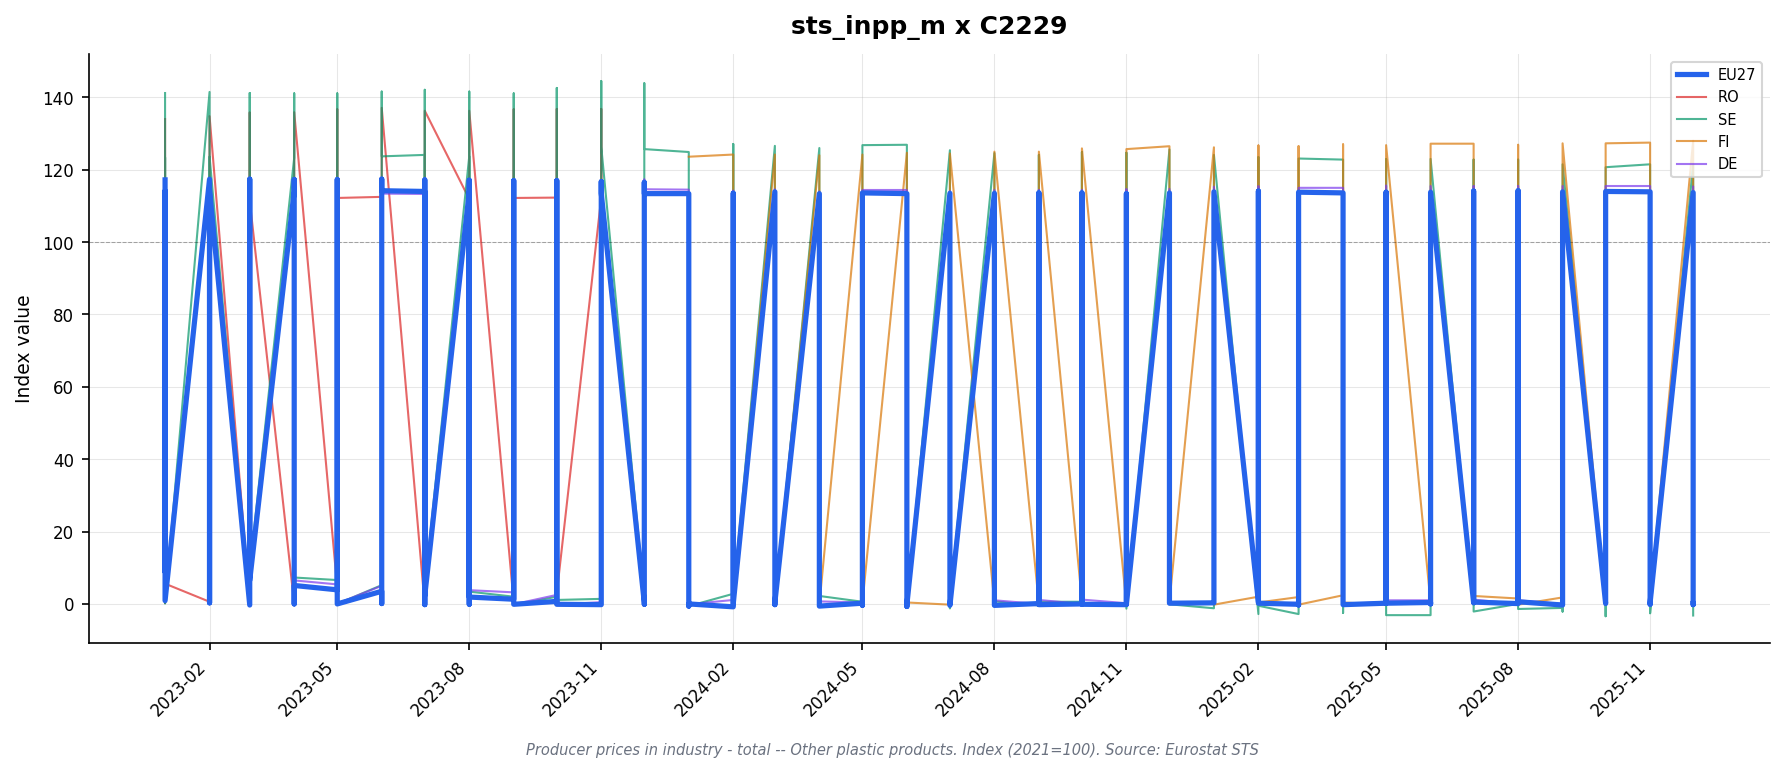

The file beside this chart, header and first rows:
freq, indic_bt, nace_r2, s_adj, unit, geo\TIME_PERIOD, 2023-01_value, 2023-01_flag, 2023-02_value, 2023-02_flag, 2023-03_value, 2023-03_flag, 2023-04_value, 2023-04_flag, 2023-05_value, 2023-05_flag, 2023-06_value, 2023-06_flag, 2023-07_value, 2023-07_flag, 2023-08_value, 2023-08_flag, 2023-09_value, 2023-09_flag
M, PRC_PRR, C2229, NSA, I15, DE, 116.1, , 116.3, , 116.6, , 116.7, , 116.9, , 116.8, , 116.6, , 116.6, , 116.6, 
M, PRC_PRR, C2229, NSA, I15, EA19, 116.4, , 116.6, , 116.6, , 116.5, , 116.5, , 116.5, , 116.3, , 116.3, , 116.2, 
M, PRC_PRR, C2229, NSA, I15, EA20, 116.4, , 116.6, , 116.6, , 116.5, , 116.5, , 116.5, , 116.3, , 116.3, , 116.2, 
M, PRC_PRR, C2229, NSA, I15, ES, 111.3, , 112.0, , 111.9, , 112.1, , 112.3, , 112.1, , 112.1, , 112.2, , 112.2, 
M, PRC_PRR, C2229, NSA, I15, EU27_2020, 117.2, , 117.4, , 117.4, , 117.3, , 117.3, , 117.4, , 117.2, , 117.1, , 117.0, 
M, PRC_PRR, C2229, NSA, I15, FI, , : @C, , : @C, , : @C, , : @C, , : @C, , : @C, , : @C, , : @C, , : @C
M, PRC_PRR, C2229, NSA, I15, FR, 104.7, , 105.7, , 105.6, , 104.9, , 105.2, , 106.7, , 106.2, , 106.8, , 106.6, 
M, PRC_PRR, C2229, NSA, I15, IT, 124.2, , 123.7, , 122.9, , 122.6, , 122.1, , 121.6, , 121.6, , 121.0, , 120.8, 
M, PRC_PRR, C2229, NSA, I15, RO, 134.0, , 134.8, , 135.8, , 135.9, , 136.7, , 137.1, , 136.3, , 136.3, , 136.7, 
M, PRC_PRR, C2229, NSA, I15, SE, 141.2, , 141.5, , 141.2, , 141.1, , 141.1, , 141.6, , 142.1, , 141.6, , 141.1, 
M, PRC_PRR, C2229, NSA, I21, DE, 112.6, , 113.0, , 112.9, , 113.2, , 113.3, , 113.4, , 113.3, , 113.3, , 113.2, 
M, PRC_PRR, C2229, NSA, I21, EA19, 113.9, , 114.2, , 113.9, , 113.9, , 113.9, , 114.0, , 113.8, , 113.7, , 113.6, 
M, PRC_PRR, C2229, NSA, I21, EA20, 113.9, , 114.2, , 113.9, , 113.9, , 113.9, , 114.0, , 113.8, , 113.7, , 113.6, 
M, PRC_PRR, C2229, NSA, I21, EA21, 113.9, , 114.2, , 113.9, , 113.9, , 113.9, , 114.0, , 113.8, , 113.7, , 113.6, 
M, PRC_PRR, C2229, NSA, I21, ES, 109.5, , 110.2, , 110.1, , 110.3, , 110.4, , 110.3, , 110.3, , 110.4, , 110.4, 
M, PRC_PRR, C2229, NSA, I21, EU27_2020, 114.1, , 114.4, , 114.1, , 114.1, , 114.1, , 114.2, , 114.0, , 113.9, , 113.8, 
M, PRC_PRR, C2229, NSA, I21, FI, , : @C, , : @C, , : @C, , : @C, , : @C, , : @C, , : @C, , : @C, , : @C
M, PRC_PRR, C2229, NSA, I21, FR, 108.5, , 109.5, , 109.5, , 108.7, , 109.0, , 110.6, , 110.1, , 110.7, , 110.5, 
M, PRC_PRR, C2229, NSA, I21, IT, 118.4, , 117.9, , 117.1, , 116.9, , 116.4, , 115.9, , 115.9, , 115.4, , 115.1, 
M, PRC_PRR, C2229, NSA, I21, NL, 120.8, , 120.8, , 120.9, , 120.6, , 120.4, , 120.0, , 118.8, , 118.6, , 118.5, 
M, PRC_PRR, C2229, NSA, I21, RO, 110.0, , 110.7, , 111.5, , 111.6, , 112.2, , 112.5, , 111.9, , 111.9, , 112.2, 
M, PRC_PRR, C2229, NSA, I21, SE, 123.4, , 123.6, , 123.4, , 123.3, , 123.3, , 123.7, , 124.1, , 123.7, , 123.3, 
M, PRC_PRR, C2229, NSA, I21, TR, , : @C, , : @C, , : @C, , : @C, , : @C, , : @C, , : @C, , : @C, , : @C
M, PRC_PRR, C2229, NSA, PCH_PRE, DE, 0.9, , 0.4, , -0.1, , 0.3, , 0.1, , 0.1, , -0.1, , 0.0, , -0.1, 
M, PRC_PRR, C2229, NSA, PCH_PRE, EA19, 0.8, , 0.3, , -0.3, , 0.0, , 0.0, , 0.1, , -0.2, , -0.1, , -0.1, 
M, PRC_PRR, C2229, NSA, PCH_PRE, EA20, 0.8, , 0.3, , -0.3, , 0.0, , 0.0, , 0.1, , -0.2, , -0.1, , -0.1, 
M, PRC_PRR, C2229, NSA, PCH_PRE, EA21, 0.8, , 0.3, , -0.3, , 0.0, , 0.0, , 0.1, , -0.2, , -0.1, , -0.1, 
M, PRC_PRR, C2229, NSA, PCH_PRE, ES, 0.3, , 0.6, , -0.1, , 0.2, , 0.1, , -0.1, , 0.0, , 0.1, , 0.0, 
M, PRC_PRR, C2229, NSA, PCH_PRE, EU27_2020, 0.9, , 0.3, , -0.3, , 0.0, , 0.0, , 0.1, , -0.2, , -0.1, , -0.1, 
M, PRC_PRR, C2229, NSA, PCH_PRE, FI, , : @C, , : @C, , : @C, , : @C, , : @C, , : @C, , : @C, , : @C, , : @C
M, PRC_PRR, C2229, NSA, PCH_PRE, FR, 1.5, , 0.9, , 0.0, , -0.7, , 0.3, , 1.5, , -0.5, , 0.5, , -0.2, 
M, PRC_PRR, C2229, NSA, PCH_PRE, IT, 0.6, , -0.4, , -0.7, , -0.2, , -0.4, , -0.4, , 0.0, , -0.4, , -0.3, 
M, PRC_PRR, C2229, NSA, PCH_PRE, NL, 1.8, , 0.0, , 0.1, , -0.2, , -0.2, , -0.3, , -1.0, , -0.2, , -0.1, 
M, PRC_PRR, C2229, NSA, PCH_PRE, RO, 0.3, , 0.6, , 0.7, , 0.1, , 0.5, , 0.3, , -0.5, , 0.0, , 0.3, 
M, PRC_PRR, C2229, NSA, PCH_PRE, SE, 0.1, , 0.2, , -0.2, , -0.1, , 0.0, , 0.3, , 0.3, , -0.3, , -0.3, 
M, PRC_PRR, C2229, NSA, PCH_PRE, TR, , : @C, , : @C, , : @C, , : @C, , : @C, , : @C, , : @C, , : @C, , : @C
M, PRC_PRR, C2229, NSA, PCH_SM, DE, 8.7, , 8.3, , 7.2, , 6.5, , 5.4, , 5.0, , 4.0, , 3.8, , 3.2, 
M, PRC_PRR, C2229, NSA, PCH_SM, EA19, 8.8, , 8.2, , 6.4, , 5.0, , 3.8, , 3.5, , 2.2, , 1.8, , 1.2, 
M, PRC_PRR, C2229, NSA, PCH_SM, EA20, 8.8, , 8.2, , 6.4, , 5.0, , 3.8, , 3.5, , 2.2, , 1.8, , 1.2, 
M, PRC_PRR, C2229, NSA, PCH_SM, EA21, 8.8, , 8.2, , 6.4, , 5.0, , 3.8, , 3.5, , 2.2, , 1.8, , 1.2, 
M, PRC_PRR, C2229, NSA, PCH_SM, ES, 6.6, , 6.6, , 4.2, , 3.5, , 2.6, , 1.9, , 1.3, , 1.3, , 0.8, 
M, PRC_PRR, C2229, NSA, PCH_SM, EU27_2020, 8.9, , 8.3, , 6.5, , 5.1, , 3.9, , 3.5, , 2.3, , 1.9, , 1.3, 
M, PRC_PRR, C2229, NSA, PCH_SM, FI, , : @C, , : @C, , : @C, , : @C, , : @C, , : @C, , : @C, , : @C, , : @C
M, PRC_PRR, C2229, NSA, PCH_SM, FR, 6.2, , 6.7, , 6.5, , 2.0, , 1.6, , 3.3, , 0.5, , 1.3, , 0.5, 
M, PRC_PRR, C2229, NSA, PCH_SM, IT, 10.6, , 8.8, , 5.5, , 4.5, , 2.8, , 1.7, , 0.8, , -0.4, , -1.2, 
M, PRC_PRR, C2229, NSA, PCH_SM, NL, 9.5, , 8.6, , 7.9, , 4.1, , 2.8, , 2.5, , -0.3, , -0.8, , -0.4, 
M, PRC_PRR, C2229, NSA, PCH_SM, RO, 5.6, , 5.2, , 5.2, , 5.2, , 4.5, , 5.0, , 4.0, , 4.6, , 4.0, 
M, PRC_PRR, C2229, NSA, PCH_SM, SE, 14.8, , 13.5, , 9.5, , 7.3, , 6.6, , 5.2, , 4.5, , 3.4, , 2.0, 
M, PRC_PRR, C2229, NSA, PCH_SM, TR, , : @C, , : @C, , : @C, , : @C, , : @C, , : @C, , : @C, , : @C, , : @C
